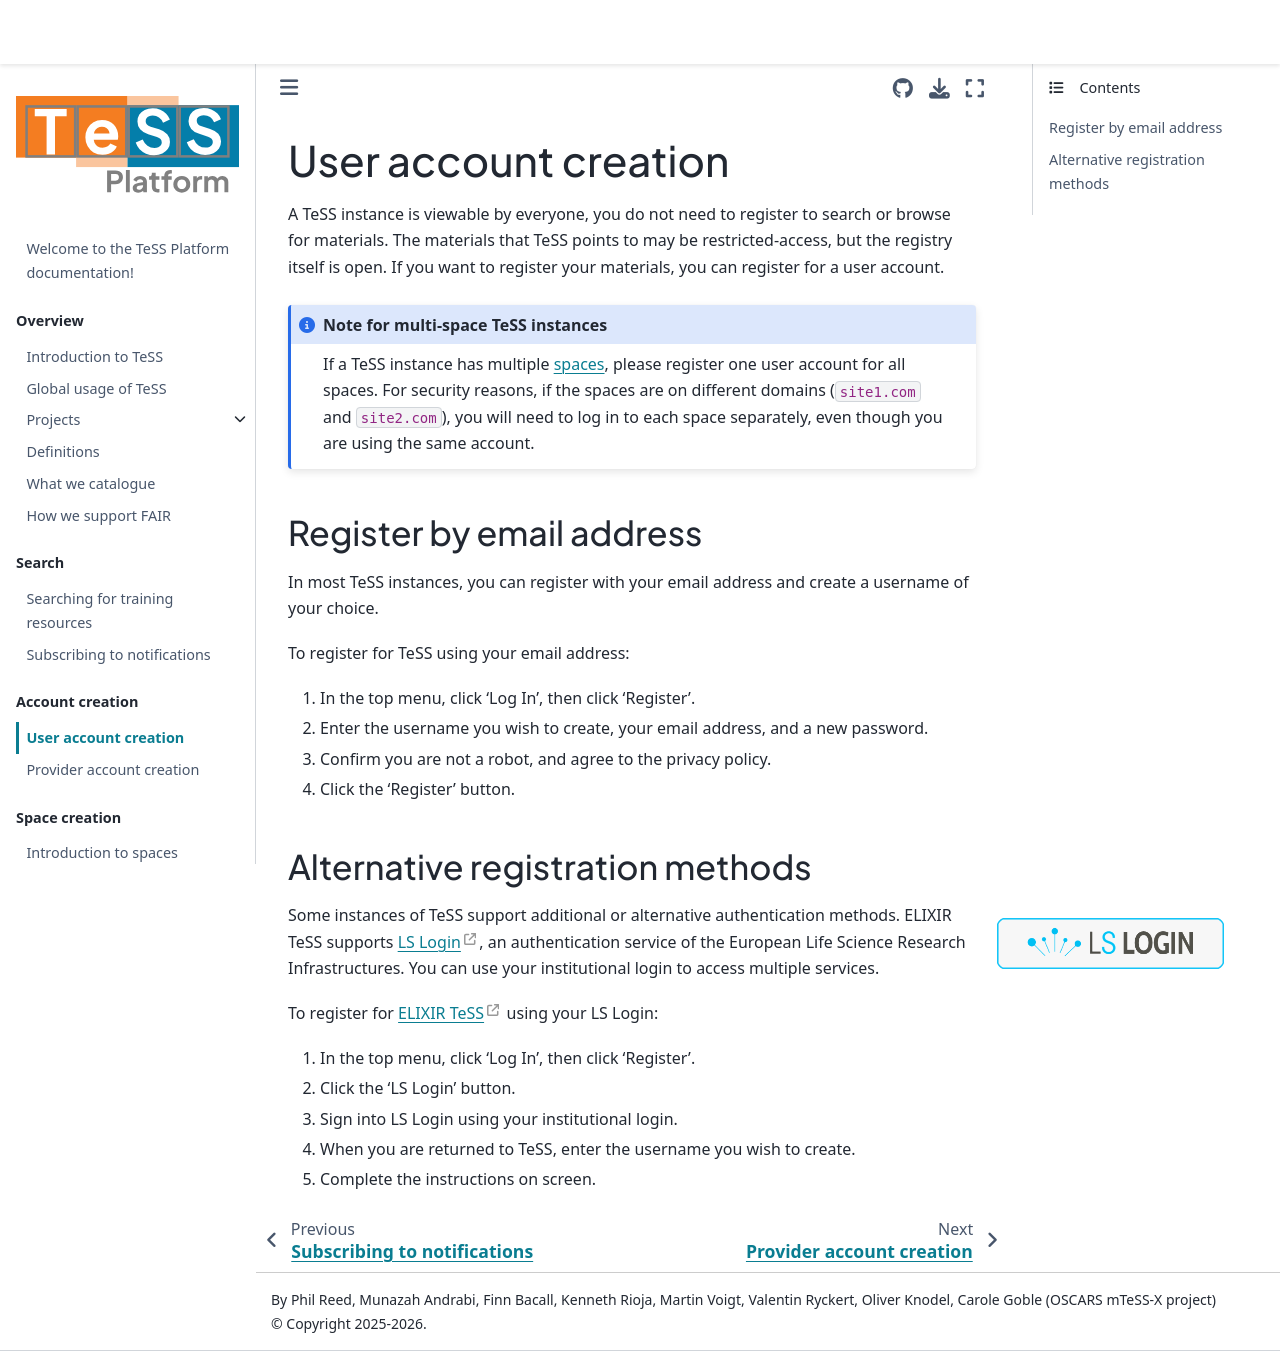

repository: ElixirTeSS/docs · page: accounts/user/index.html · generator: jekyll

# User account creation
